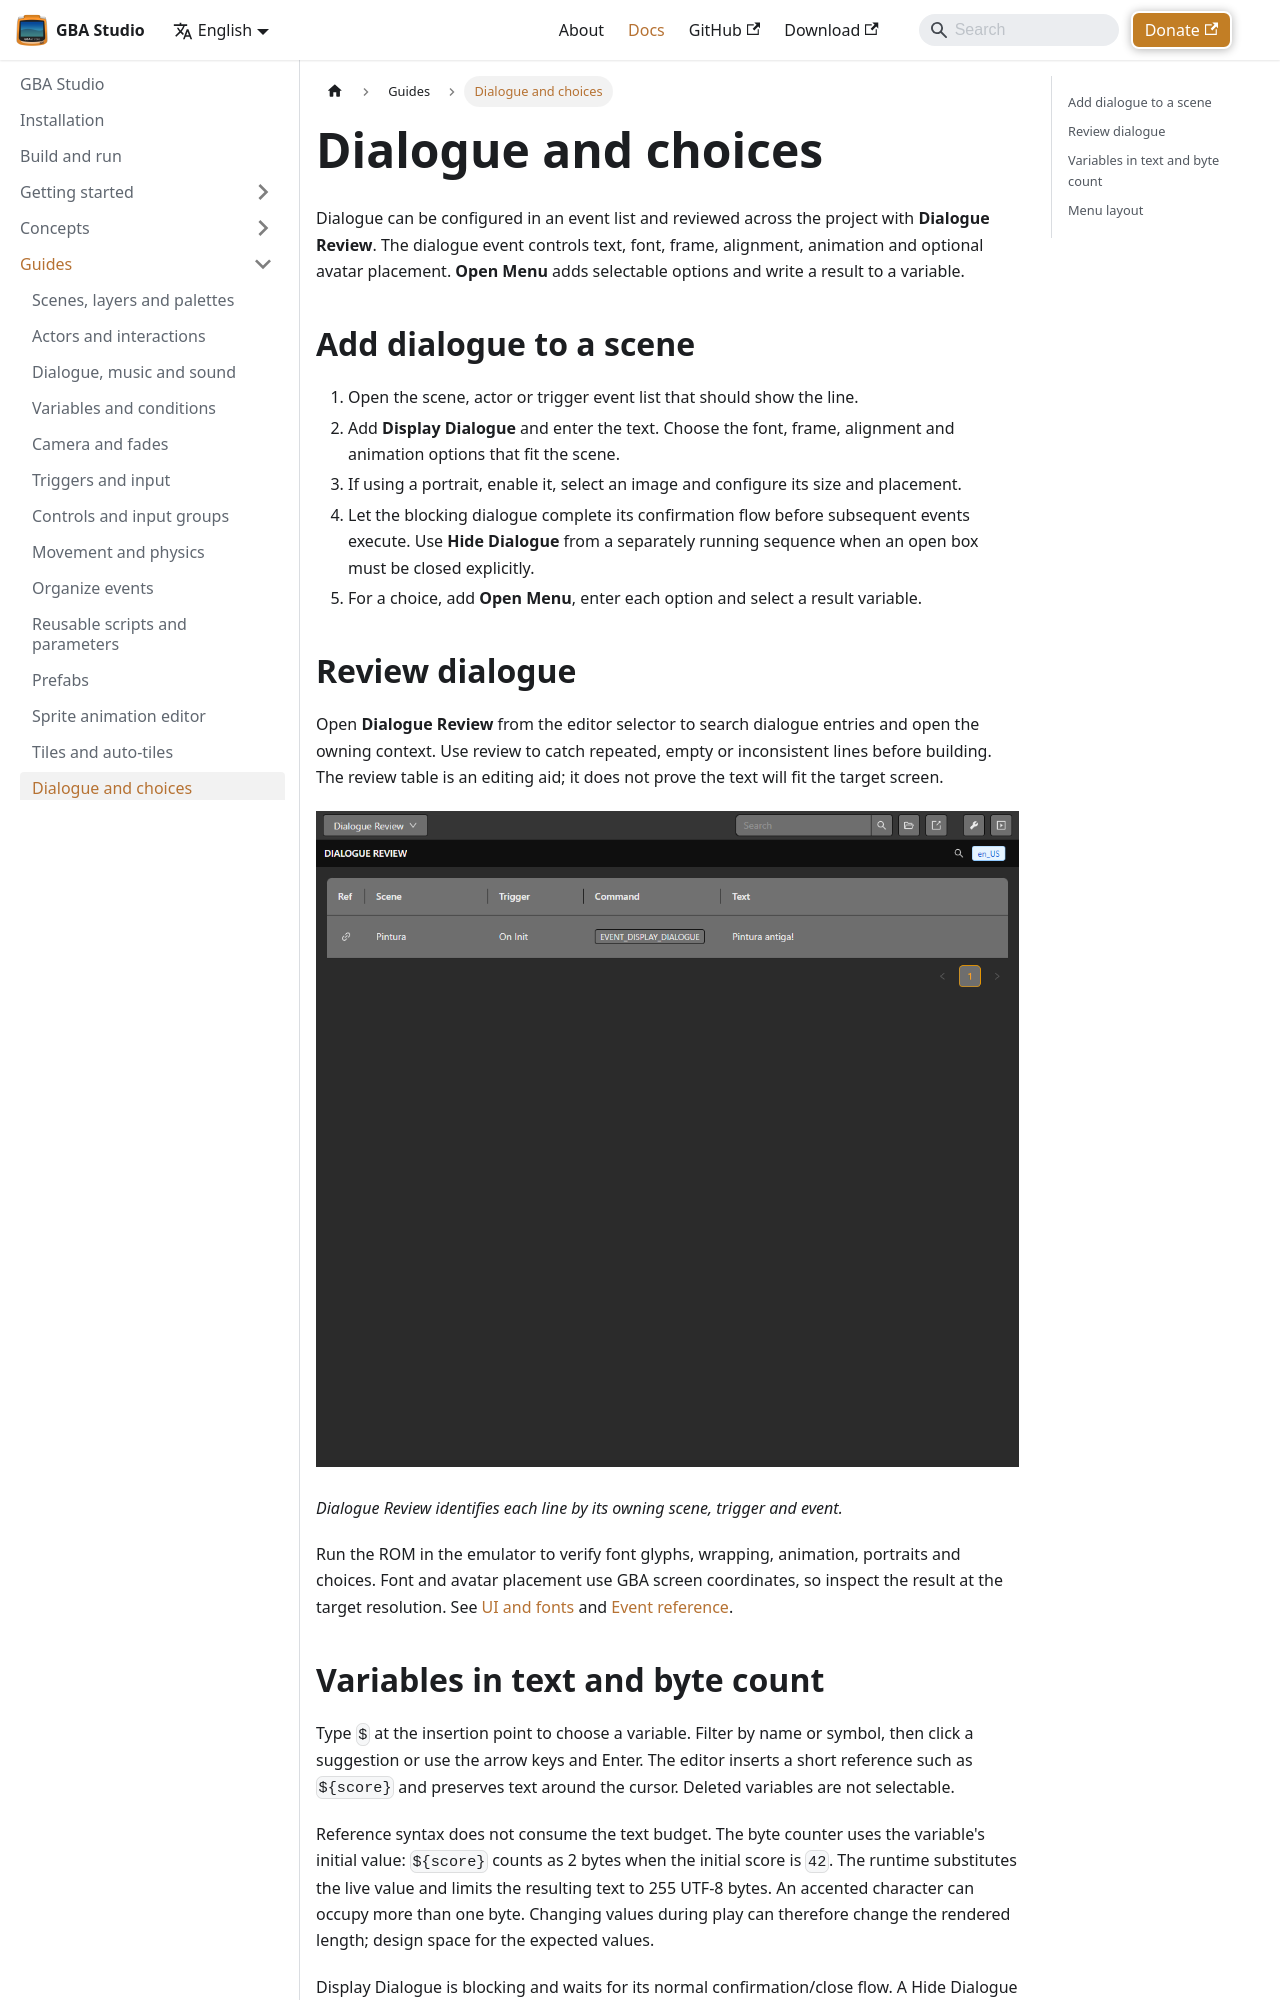

repository: SaciGamer/gba-studio-site · page: docs/guides/dialogue/index.html · generator: docusaurus

---
sidebar_position: 12
title: Dialogue and choices
description: Configure dialogue events, review project dialogue and test it in a ROM.
---

# Dialogue and choices

Dialogue can be configured in an event list and reviewed across the project with **Dialogue Review**. The dialogue event controls text, font, frame, alignment, animation and optional avatar placement. **Open Menu** adds selectable options and write a result to a variable.

## Add dialogue to a scene

1. Open the scene, actor or trigger event list that should show the line.
2. Add **Display Dialogue** and enter the text. Choose the font, frame, alignment and animation options that fit the scene.
3. If using a portrait, enable it, select an image and configure its size and placement.
4. Let the blocking dialogue complete its confirmation flow before subsequent events execute. Use **Hide Dialogue** from a separately running sequence when an open box must be closed explicitly.
5. For a choice, add **Open Menu**, enter each option and select a result variable.

## Review dialogue

Open **Dialogue Review** from the editor selector to search dialogue entries and open the owning context. Use review to catch repeated, empty or inconsistent lines before building. The review table is an editing aid; it does not prove the text will fit the target screen.

![Dialogue Review listing a dialogue line with its scene, trigger and event code](/img/screenshots/gba-studio/dialogue-review.png)

*Dialogue Review identifies each line by its owning scene, trigger and event.*

Run the ROM in the emulator to verify font glyphs, wrapping, animation, portraits and choices. Font and avatar placement use GBA screen coordinates, so inspect the result at the target resolution. See [UI and fonts](./ui-and-fonts) and [Event reference](../reference/events).
